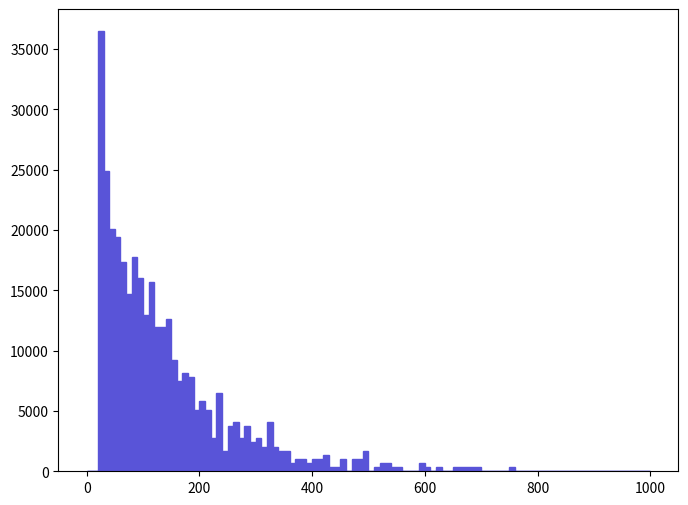

The script that saved this image: (Note: this script raises an exception after producing the figure.)
def selection_3():

    # Library import
    import numpy
    import matplotlib
    import matplotlib.pyplot   as plt
    import matplotlib.gridspec as gridspec

    # Library version
    matplotlib_version = matplotlib.__version__
    numpy_version      = numpy.__version__

    # Histo binning
    xBinning = numpy.linspace(0.0,1000.0,101,endpoint=True)

    # Creating data sequence: middle of each bin
    xData = numpy.array([5.0,15.0,25.0,35.0,45.0,55.0,65.0,75.0,85.0,95.0,105.0,115.0,125.0,135.0,145.0,155.0,165.0,175.0,185.0,195.0,205.0,215.0,225.0,235.0,245.0,255.0,265.0,275.0,285.0,295.0,305.0,315.0,325.0,335.0,345.0,355.0,365.0,375.0,385.0,395.0,405.0,415.0,425.0,435.0,445.0,455.0,465.0,475.0,485.0,495.0,505.0,515.0,525.0,535.0,545.0,555.0,565.0,575.0,585.0,595.0,605.0,615.0,625.0,635.0,645.0,655.0,665.0,675.0,685.0,695.0,705.0,715.0,725.0,735.0,745.0,755.0,765.0,775.0,785.0,795.0,805.0,815.0,825.0,835.0,845.0,855.0,865.0,875.0,885.0,895.0,905.0,915.0,925.0,935.0,945.0,955.0,965.0,975.0,985.0,995.0])

    # Creating weights for histo: y4_PT_0
    y4_PT_0_weights = numpy.array([0.0,0.0,36477.7714118,24886.7050567,20113.9120869,19432.0839483,17386.6035327,14659.2909786,17727.515602,16022.9472557,12954.7226322,15682.0351864,11931.9824244,11931.9824244,12613.810563,9204.66987027,7500.10152392,8181.92966246,7841.01759319,5113.70503904,5795.53317758,5113.70503904,2727.31015415,6477.36131612,1704.56874635,3750.05156196,4090.96483123,2727.31015415,3750.05156196,2386.39648488,2727.31015415,2045.48241562,4090.96483123,2045.48241562,1704.56874635,1704.56874635,681.827338539,1022.74140781,1022.74140781,681.827338539,1022.74140781,1022.74140781,1363.65507708,340.913749269,340.913749269,1022.74140781,0.0,1022.74140781,1022.74140781,1704.56874635,0.0,340.913749269,681.827338539,681.827338539,340.913749269,340.913749269,0.0,0.0,0.0,681.827338539,340.913749269,0.0,340.913749269,0.0,0.0,340.913749269,340.913749269,340.913749269,340.913749269,340.913749269,0.0,0.0,0.0,0.0,0.0,340.913749269,0.0,0.0,0.0,0.0,0.0,0.0,0.0,0.0,0.0,0.0,0.0,0.0,0.0,0.0,0.0,0.0,0.0,0.0,0.0,0.0,0.0,0.0,0.0,0.0])

    # Creating a new Canvas
    fig   = plt.figure(figsize=(8,6),dpi=80)
    frame = gridspec.GridSpec(1,1)
    pad   = fig.add_subplot(frame[0])

    # Creating a new Stack
    pad.hist(x=xData, bins=xBinning, weights=y4_PT_0_weights,\
             label="$signal$", histtype="stepfilled", rwidth=1.0,\
             color="#5954d8", edgecolor="#5954d8", linewidth=1, linestyle="solid",\
             bottom=None, cumulative=False, normed=False, align="mid", orientation="vertical")


    # Axis
    plt.rc('text',usetex=False)
    plt.xlabel(r"p_{T} [ j_{2} ]   ( GeV ) ",\
               fontsize=16,color="black")
    plt.ylabel(r"$\mathrm{Events}$ $(\mathcal{L}_{\mathrm{int}} = 40.0\ \mathrm{fb}^{-1})$ ",\
               fontsize=16,color="black")

    # Boundary of y-axis
    ymax=(y4_PT_0_weights).max()*1.1
    ymin=0 # linear scale
    #ymin=min([x for x in (y4_PT_0_weights) if x])/100. # log scale
    plt.gca().set_ylim(ymin,ymax)

    # Log/Linear scale for X-axis
    plt.gca().set_xscale("linear")
    #plt.gca().set_xscale("log",nonposx="clip")

    # Log/Linear scale for Y-axis
    plt.gca().set_yscale("linear")
    #plt.gca().set_yscale("log",nonposy="clip")

    # Saving the image
    plt.savefig('../../HTML/MadAnalysis5job_0/selection_3.png')
    plt.savefig('../../PDF/MadAnalysis5job_0/selection_3.png')
    plt.savefig('../../DVI/MadAnalysis5job_0/selection_3.eps')

# Running!
if __name__ == '__main__':
    selection_3()
